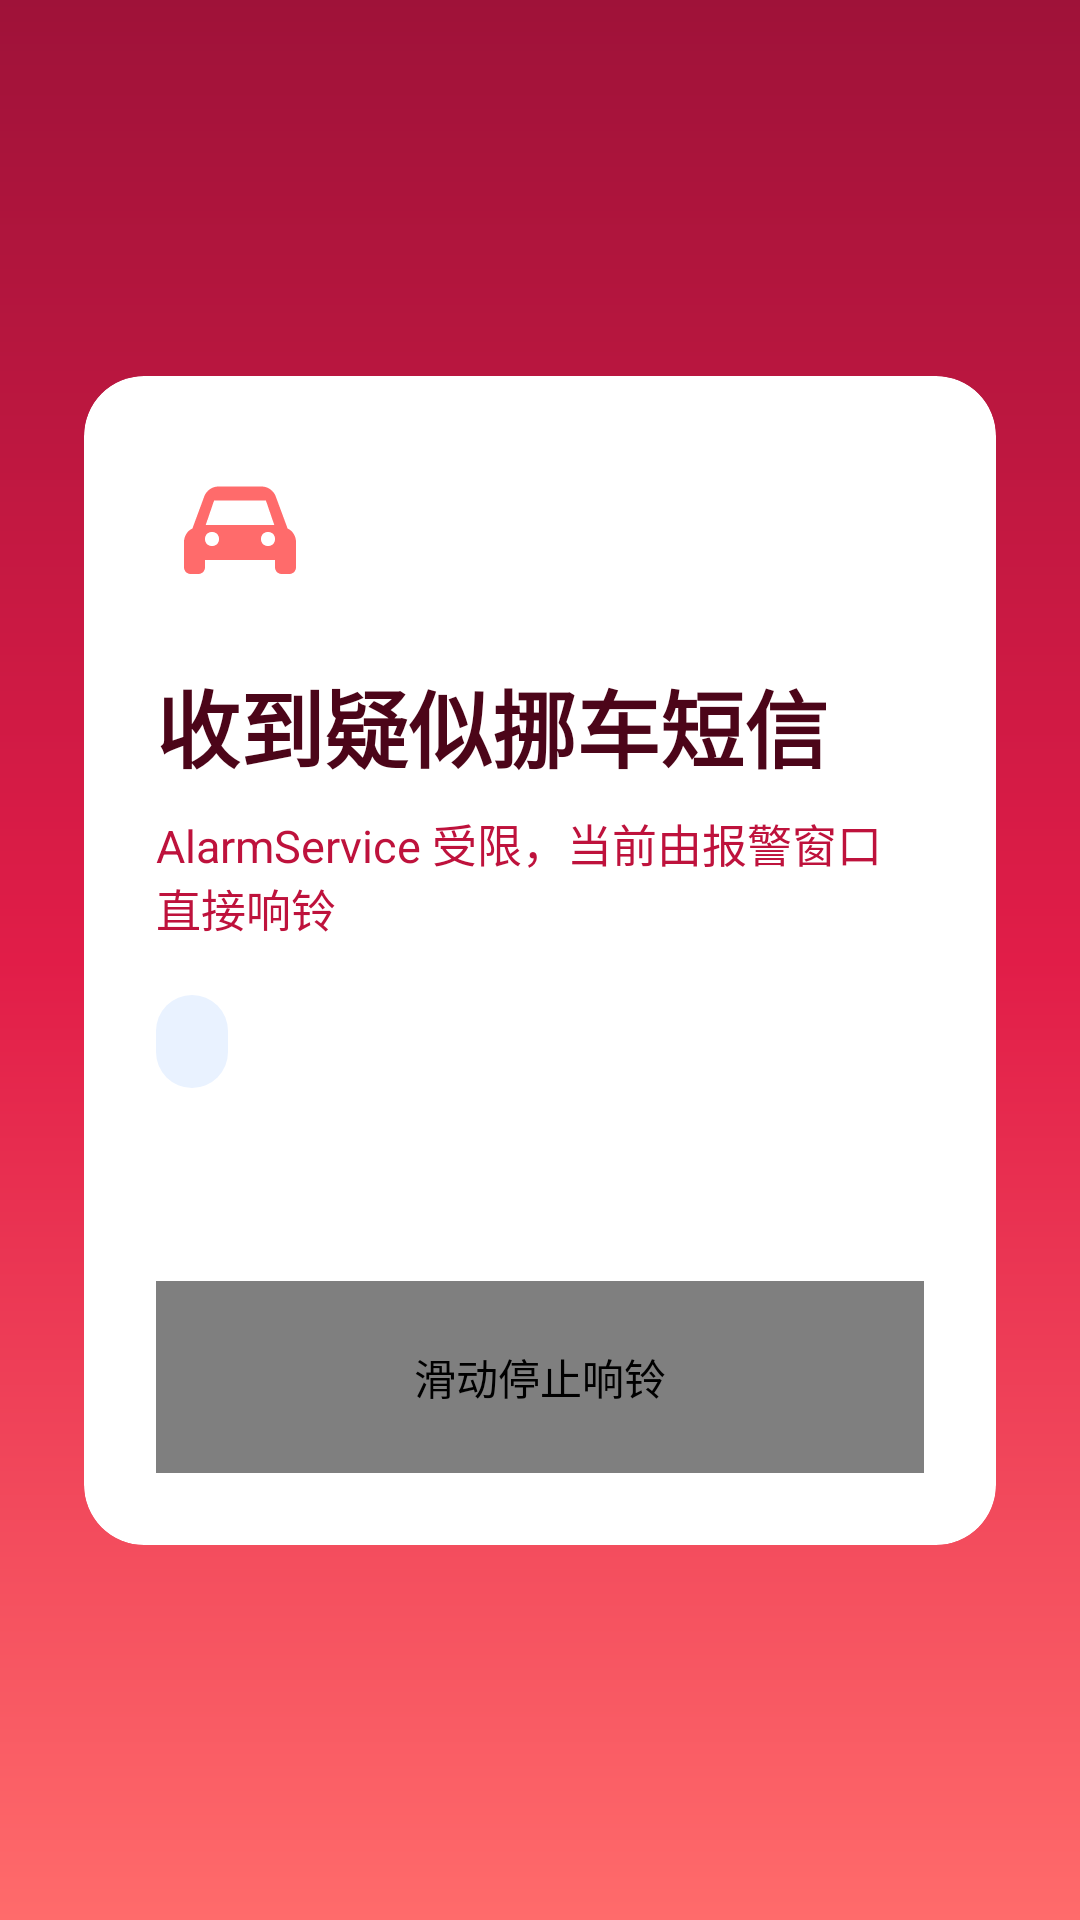

Write the Android layout XML for this screen, with the resource values it uses.
<!-- AndroidManifest.xml: activity theme Theme.Nuolemo.Alarm -->
<!-- res/layout/activity_alarm.xml -->
<?xml version="1.0" encoding="utf-8"?>
<androidx.constraintlayout.widget.ConstraintLayout xmlns:android="http://schemas.android.com/apk/res/android"
    xmlns:app="http://schemas.android.com/apk/res-auto"
    xmlns:tools="http://schemas.android.com/tools"
    android:layout_width="match_parent"
    android:layout_height="match_parent"
    android:background="@drawable/bg_alarm_surface"
    android:padding="20dp"
    tools:context=".AlarmActivity">

    <com.google.android.material.card.MaterialCardView
        style="@style/Widget.Nuolemo.Card"
        android:layout_width="0dp"
        android:layout_height="wrap_content"
        android:layout_margin="8dp"
        app:cardBackgroundColor="@color/alarm_card_surface"
        app:layout_constraintBottom_toBottomOf="parent"
        app:layout_constraintEnd_toEndOf="parent"
        app:layout_constraintStart_toStartOf="parent"
        app:layout_constraintTop_toTopOf="parent">

        <LinearLayout
            android:layout_width="match_parent"
            android:layout_height="wrap_content"
            android:orientation="vertical"
            android:padding="24dp">

            <ImageView
                android:layout_width="56dp"
                android:layout_height="56dp"
                android:importantForAccessibility="no"
                android:src="@drawable/ic_car"
                app:tint="@color/alarm_highlight" />

            <TextView
                android:layout_width="wrap_content"
                android:layout_height="wrap_content"
                android:layout_marginTop="16dp"
                android:text="@string/alarm_activity_title"
                android:textColor="@color/alarm_text_primary"
                android:textSize="28sp"
                android:textStyle="bold" />

            <TextView
                android:id="@+id/textAlarmStatus"
                android:layout_width="match_parent"
                android:layout_height="wrap_content"
                android:layout_marginTop="8dp"
                android:text="@string/alarm_activity_fallback"
                android:textColor="@color/alarm_text_secondary"
                android:textSize="15sp" />

            <TextView
                android:id="@+id/textAlarmSender"
                android:layout_width="wrap_content"
                android:layout_height="wrap_content"
                android:layout_marginTop="18dp"
                android:background="@drawable/rounded_card"
                android:paddingStart="12dp"
                android:paddingTop="6dp"
                android:paddingEnd="12dp"
                android:paddingBottom="6dp"
                android:textColor="@color/alarm_highlight"
                android:textStyle="bold"
                tools:text="交管12123" />

            <TextView
                android:id="@+id/textAlarmBody"
                android:layout_width="match_parent"
                android:layout_height="wrap_content"
                android:layout_marginTop="16dp"
                android:textColor="@color/alarm_text_primary"
                android:textSize="18sp"
                android:lineSpacingExtra="4dp"
                tools:text="您的车辆挡住了别人，请及时挪车。" />

            <com.nuolemo.app.SlideToStopView
                android:id="@+id/slideToStopAlarm"
                android:layout_width="match_parent"
                android:layout_height="64dp"
                android:layout_marginTop="24dp"
                android:contentDescription="@string/alarm_activity_slide_to_stop" />
        </LinearLayout>
    </com.google.android.material.card.MaterialCardView>

</androidx.constraintlayout.widget.ConstraintLayout>
<!-- resources referenced by this layout -->
<resources>
  <color name="alarm_card_surface">#FFFFFF</color>
  <color name="alarm_highlight">#FF6B6B</color>
  <color name="alarm_text_primary">#4C0519</color>
  <color name="alarm_text_secondary">#BE123C</color>
  <!-- drawable bg_alarm_surface (drawable) -->
  <?xml version="1.0" encoding="utf-8"?>
  <shape xmlns:android="http://schemas.android.com/apk/res/android"
      android:shape="rectangle">
      <gradient
          android:angle="300"
          android:centerColor="@color/alarm_gradient_center"
          android:endColor="@color/alarm_gradient_end"
          android:startColor="@color/alarm_gradient_start" />
  </shape>
  <!-- drawable ic_car (drawable) -->
  <?xml version="1.0" encoding="utf-8"?>
  <vector xmlns:android="http://schemas.android.com/apk/res/android"
      android:width="24dp"
      android:height="24dp"
      android:viewportWidth="24"
      android:viewportHeight="24">
      <path
          android:fillColor="#FFFFFFFF"
          android:pathData="M5.2,11.5L6.9,6.9C7.2,6.1 8,5.5 8.9,5.5H15.1C16,5.5 16.8,6.1 17.1,6.9L18.8,11.5C19.5,11.8 20,12.6 20,13.4V17C20,17.6 19.6,18 19,18H18C17.4,18 17,17.6 17,17V16H7V17C7,17.6 6.6,18 6,18H5C4.4,18 4,17.6 4,17V13.4C4,12.6 4.5,11.8 5.2,11.5ZM8.3,7.5L7.1,11H16.9L15.7,7.5H8.3ZM8,14C8.6,14 9,13.6 9,13S8.6,12 8,12 7,12.4 7,13 7.4,14 8,14ZM16,14C16.6,14 17,13.6 17,13S16.6,12 16,12 15,12.4 15,13 15.4,14 16,14Z" />
  </vector>
  <!-- drawable rounded_card (drawable) -->
  <?xml version="1.0" encoding="utf-8"?>
  <shape xmlns:android="http://schemas.android.com/apk/res/android"
      android:shape="rectangle">
      <corners android:radius="18dp" />
      <solid android:color="#E9F2FF" />
  </shape>
  <string name="alarm_activity_fallback">AlarmService 受限，当前由报警窗口直接响铃</string>
  <string name="alarm_activity_slide_to_stop">滑动停止响铃</string>
  <string name="alarm_activity_title">收到疑似挪车短信</string>
  <style name="Widget.Nuolemo.Card" parent="Widget.Material3.CardView.Elevated">
          <item name="cardCornerRadius">20dp</item>
          <item name="cardElevation">0dp</item>
          <item name="strokeWidth">0dp</item>
      </style>
  <style name="Theme.Nuolemo.Alarm" parent="Theme.Nuolemo">
          <item name="android:windowBackground">@drawable/bg_alarm_surface</item>
          <item name="android:navigationBarColor">@android:color/transparent</item>
          <item name="android:windowLightStatusBar">false</item>
      </style>
  <color name="alarm_gradient_center">#E11D48</color>
  <color name="alarm_gradient_end">#FF6B6B</color>
  <color name="alarm_gradient_start">#9F1239</color>
  <style name="Theme.Nuolemo" parent="Theme.Material3.DayNight.NoActionBar">
          <item name="colorPrimary">@color/brand_primary</item>
          <item name="colorSecondary">@color/brand_secondary</item>
          <item name="colorSurface">@color/card_surface</item>
          <item name="android:windowBackground">@color/screen_background</item>
          <item name="android:statusBarColor">@android:color/transparent</item>
          <item name="android:navigationBarColor">@color/screen_background</item>
          <item name="android:windowLightStatusBar">true</item>
          <item name="materialCardViewStyle">@style/Widget.Nuolemo.Card</item>
          <item name="chipStyle">@style/Widget.Nuolemo.StatusChip</item>
      </style>
  <color name="brand_primary">#FF6B6B</color>
  <color name="brand_secondary">#FF8787</color>
  <color name="card_surface">#FFFFFF</color>
  <color name="screen_background">#F2F2F7</color>
  <style name="Widget.Nuolemo.StatusChip" parent="Widget.Material3.Chip.Assist">
          <item name="android:textStyle">bold</item>
          <item name="android:textSize">12sp</item>
          <item name="chipMinHeight">32dp</item>
          <item name="chipStrokeWidth">0dp</item>
          <item name="chipCornerRadius">16dp</item>
      </style>
</resources>
